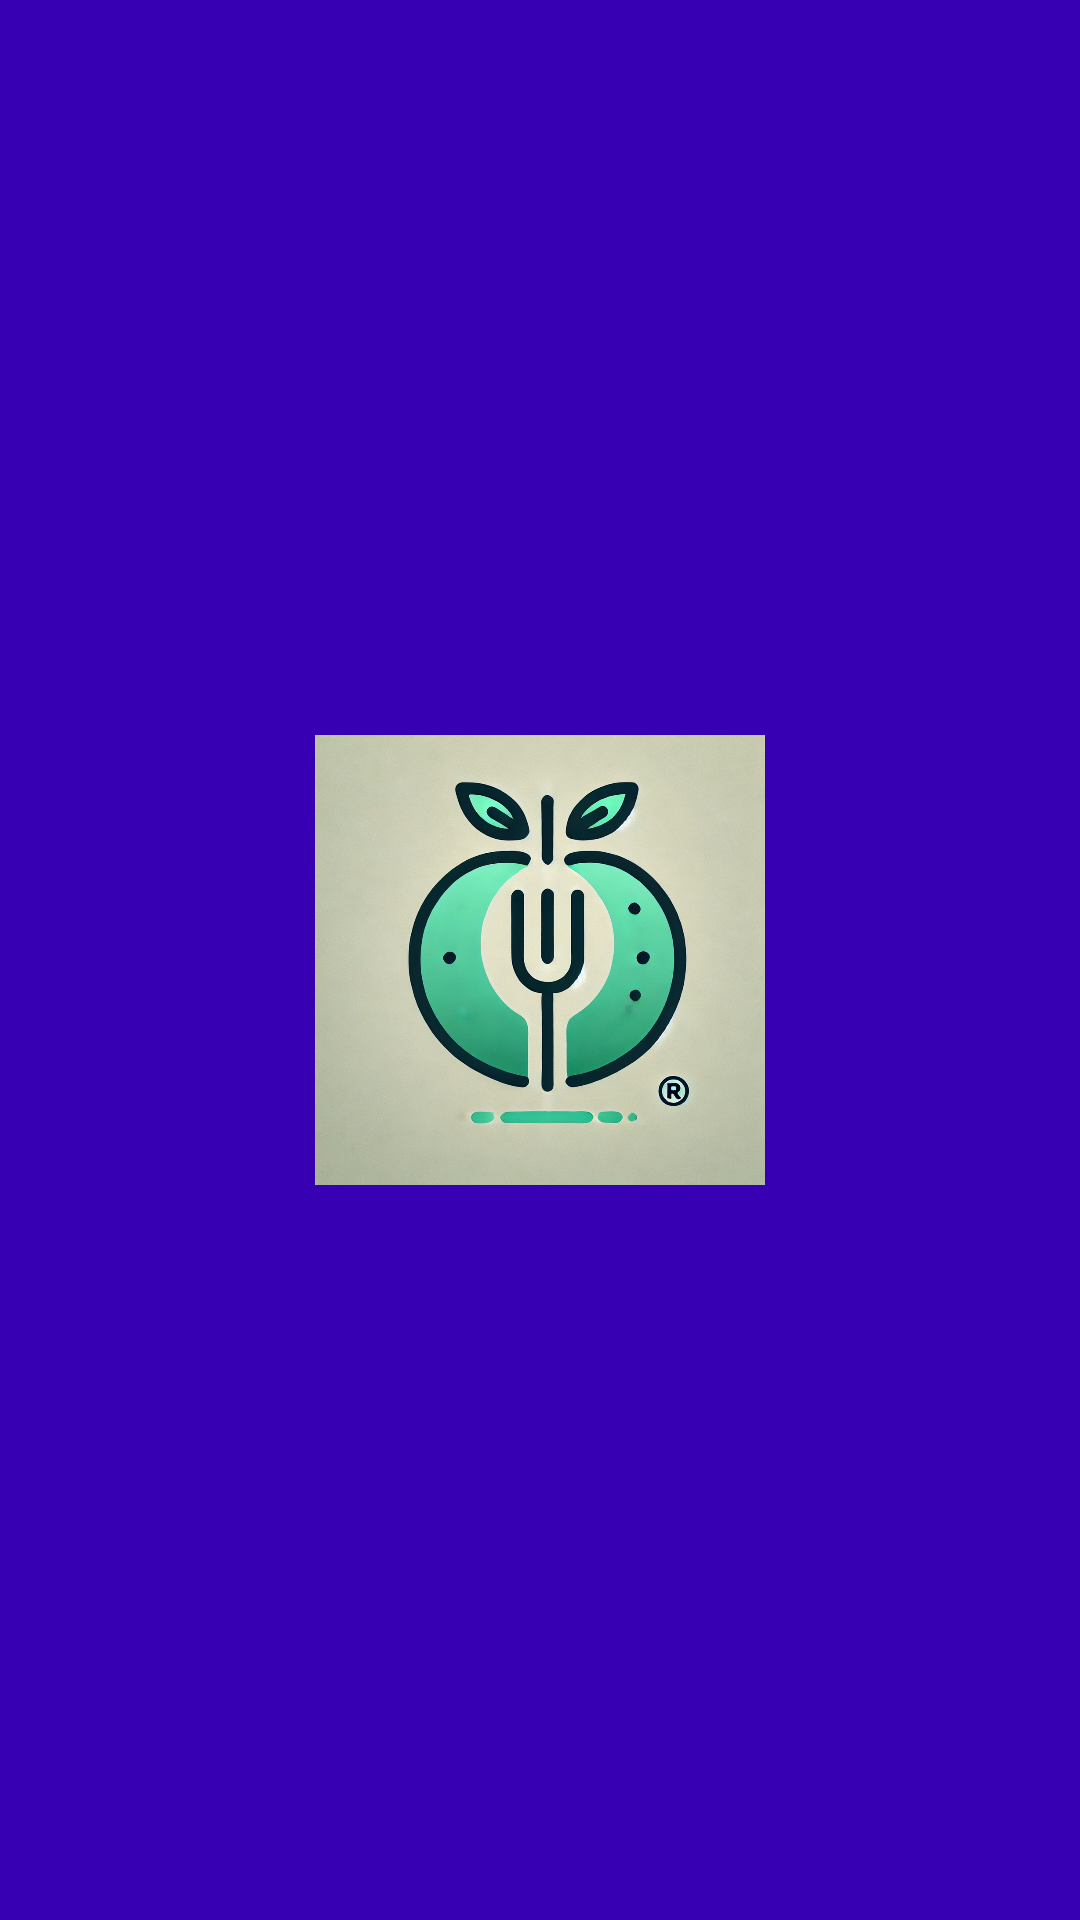

Produce the Android XML layout that renders to this screen, including the resource entries it uses.
<!-- AndroidManifest.xml: application theme Theme.NutriTrack -->
<!-- res/layout/activity_splash.xml -->
<?xml version="1.0" encoding="utf-8"?>
<LinearLayout xmlns:android="http://schemas.android.com/apk/res/android"
    android:layout_width="match_parent"
    android:layout_height="match_parent"
    android:gravity="center"
    android:background="@color/md_theme_onPrimary"
    android:orientation="vertical">

    <ImageView
        android:id="@+id/logo"
        android:layout_width="150dp"
        android:layout_height="150dp"
        android:src="@drawable/logo"/>

</LinearLayout>
<!-- resources referenced by this layout -->
<resources>
  <color name="md_theme_onPrimary">#3700B3</color>
  <!-- drawable logo: webp bitmap (drawable, 215534 bytes) -->
</resources>
